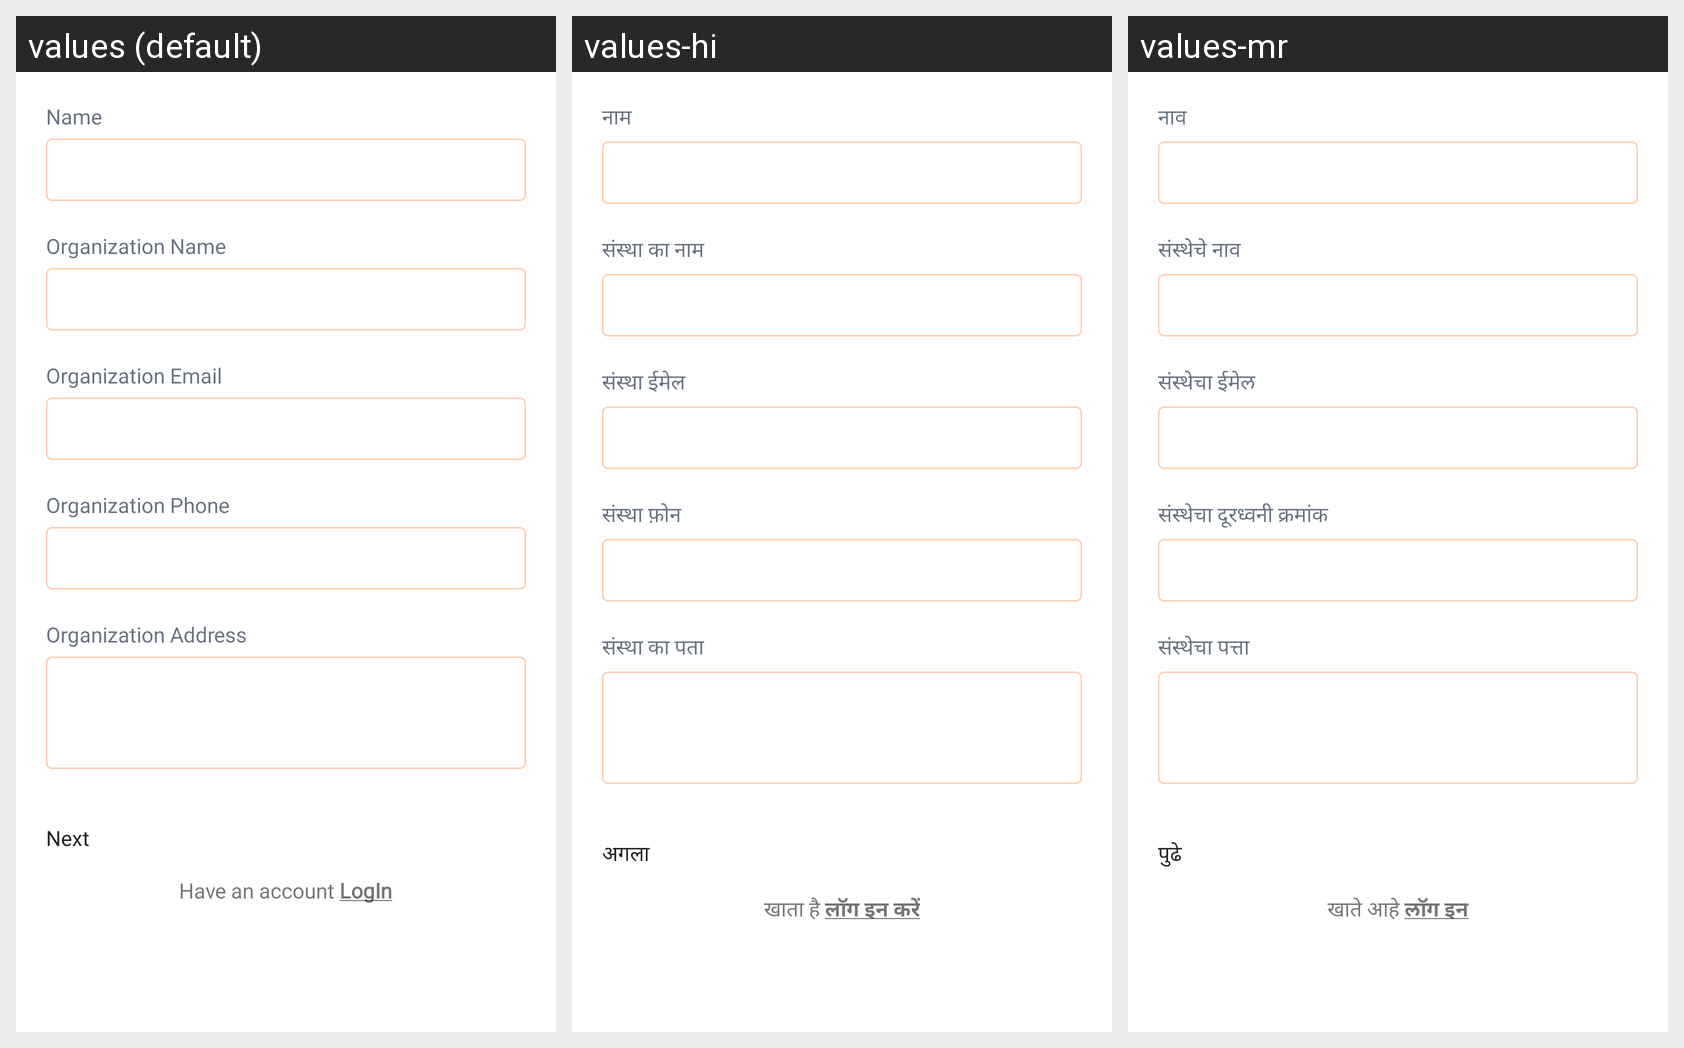

Locale-by-locale string values for the Android screen shown in this grid:
Android screen res/layout/layout_register_organization.xml rendered under 3 locales, left to right: values (default), values-hi, values-mr. Device: Nexus 5 (rendered at 1080×1920; each locale shown at half size, 540×960, under a caption strip naming it); theme Theme.EVidyalokaPartner.
Other locales in the repository, not shown: values-kn, values-ta, values-te.
Strings drawn on this screen, with the default value and each locale's value (text and hints the layout hard-codes, and strings that could not be matched under every locale, appear in the picture but are not listed):

organizationn_details_full_name
  values: Name
  values-hi: नाम
  values-mr: नाव

organization_name
  values: Organization Name
  values-hi: संस्था का नाम
  values-mr: संस्थेचे नाव

organization_email
  values: Organization Email
  values-hi: संस्था ईमेल
  values-mr: संस्थेचा ईमेल

organization_phone
  values: Organization Phone
  values-hi: संस्था फ़ोन
  values-mr: संस्थेचा दूरध्वनी क्रमांक

organization_address
  values: Organization Address
  values-hi: संस्था का पता
  values-mr: संस्थेचा पत्ता

next
  values: Next
  values-hi: अगला
  values-mr: पुढे

have_an_account_login
  values: Have an account LogIn
  values-hi: खाता है लॉग इन करें
  values-mr: खाते आहे लॉग इन
